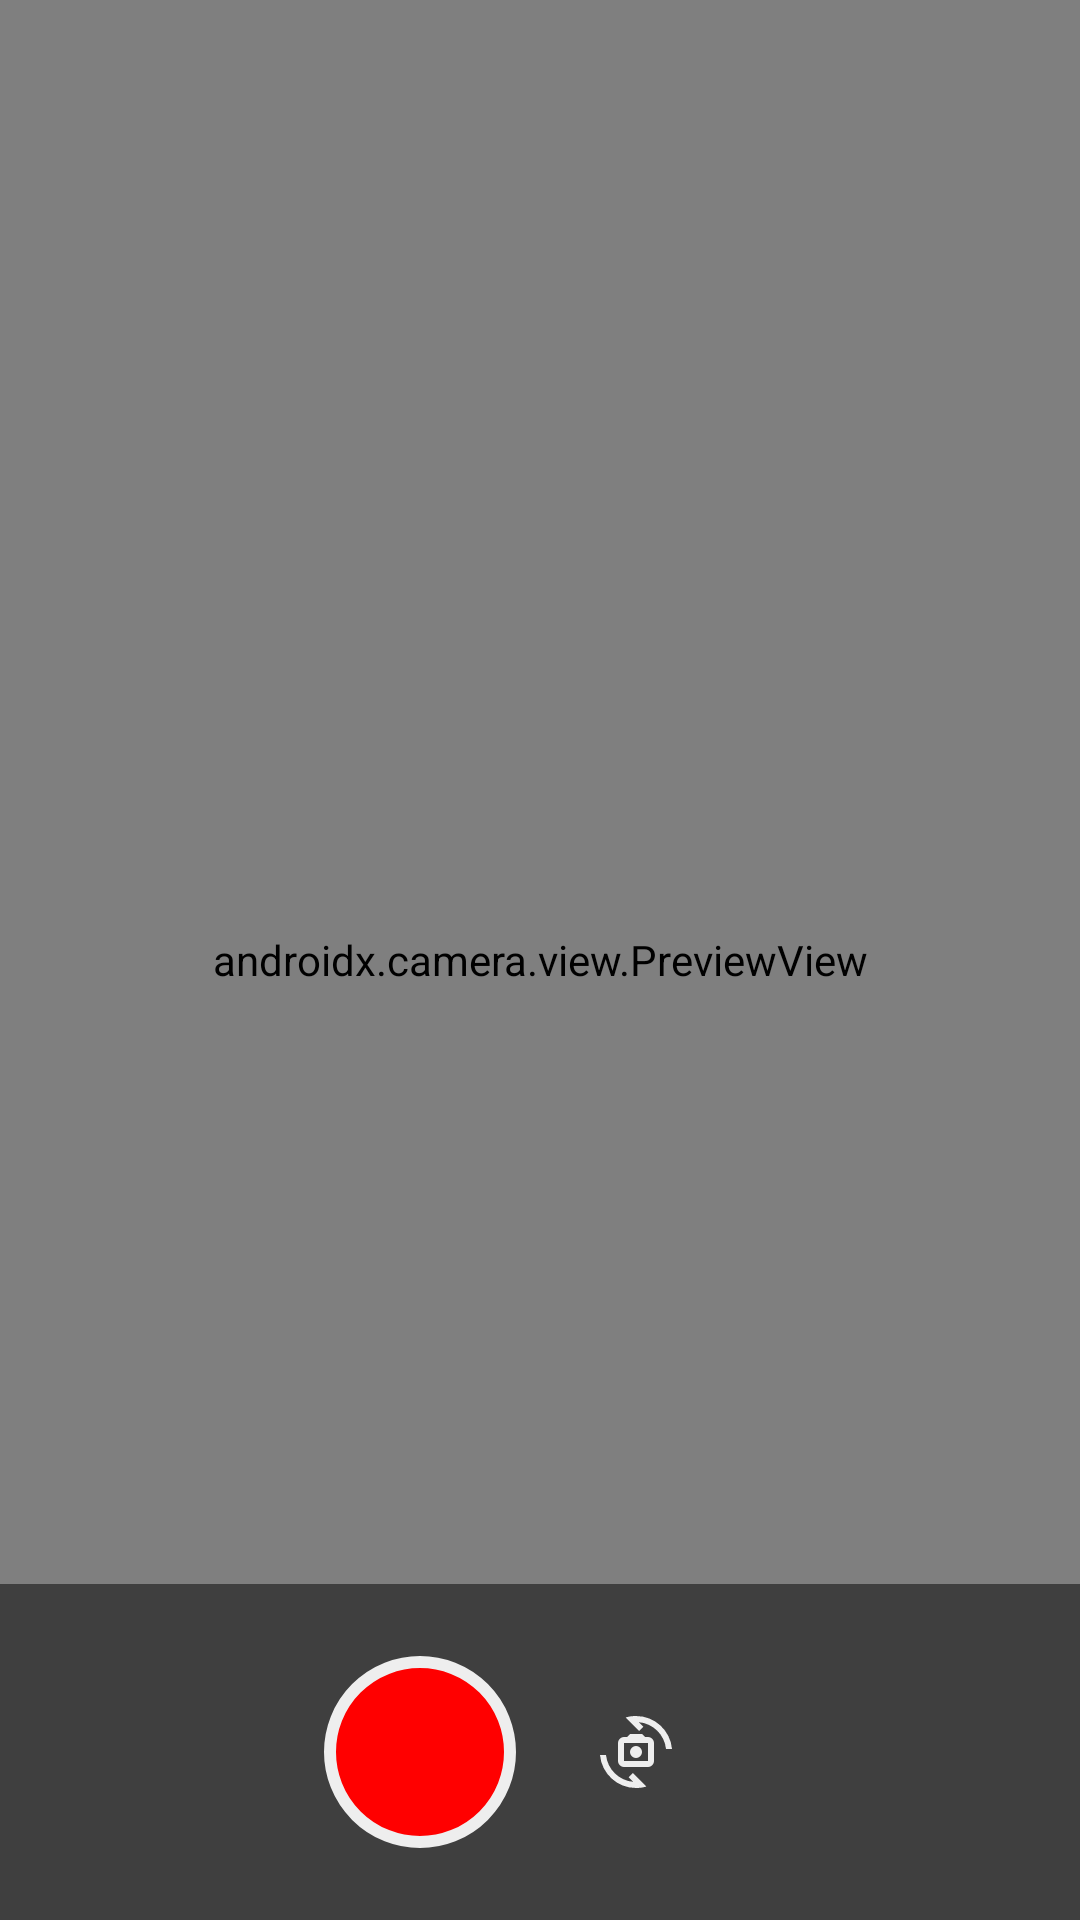

This screen was rendered from an Android layout file. Write that file and the resources it references.
<!-- AndroidManifest.xml: application theme Theme.Silo -->
<!-- res/layout/activity_camera.xml -->
<?xml version="1.0" encoding="utf-8"?>
<FrameLayout xmlns:android="http://schemas.android.com/apk/res/android"
    xmlns:app="http://schemas.android.com/apk/res-auto"
    xmlns:tools="http://schemas.android.com/tools"
    android:id="@+id/main"
    android:layout_width="match_parent"
    android:layout_height="match_parent"
    tools:context=".CameraActivity">




    <androidx.camera.view.PreviewView
        android:id="@+id/previewView"
        android:layout_width="match_parent"
        android:layout_height="match_parent" />

    <LinearLayout
        android:id="@+id/recordControls"
        android:layout_width="match_parent"
        android:layout_height="wrap_content"
        android:layout_gravity="bottom"
        android:padding="16dp"
        android:gravity="center"
        android:orientation="horizontal"
        android:background="#80000000">

        <ImageButton
            android:id="@+id/btnStart"
            android:layout_width="64dp"
            android:layout_height="64dp"
            android:background="@drawable/record_circle"
            android:contentDescription="@string/record" />



        <ImageButton
            android:id="@+id/btnSwitchCamera"
            android:layout_width="48dp"
            android:layout_height="48dp"
            android:layout_gravity="top|end"
            android:layout_margin="16dp"
            android:background="@android:color/transparent"
            android:src="@drawable/outline_cameraswitch_24"
            android:contentDescription="@string/switch_camera"/>


    </LinearLayout>


</FrameLayout>
<!-- resources referenced by this layout -->
<resources>
  <!-- drawable outline_cameraswitch_24 (drawable) -->
  <vector xmlns:android="http://schemas.android.com/apk/res/android" android:height="24dp" android:tint="#EEEEEE" android:viewportHeight="960" android:viewportWidth="960" android:width="24dp">
        
      <path android:fillColor="@android:color/white" android:pathData="M320,680Q287,680 263.5,656.5Q240,633 240,600L240,360Q240,327 263.5,303.5Q287,280 320,280L360,280L400,240L560,240L600,280L640,280Q673,280 696.5,303.5Q720,327 720,360L720,600Q720,633 696.5,656.5Q673,680 640,680L320,680ZM320,600L640,600Q640,600 640,600Q640,600 640,600L640,360Q640,360 640,360Q640,360 640,360L320,360Q320,360 320,360Q320,360 320,360L320,600Q320,600 320,600Q320,600 320,600ZM480,560Q513,560 536.5,536.5Q560,513 560,480Q560,447 536.5,423.5Q513,400 480,400Q447,400 423.5,423.5Q400,447 400,480Q400,513 423.5,536.5Q447,560 480,560ZM342,20Q376,9 410.5,4.5Q445,0 480,0Q574,0 657.5,33.5Q741,67 805.5,126.5Q870,186 911,266.5Q952,347 960,440L880,440Q873,368 842,305.5Q811,243 762.5,195.5Q714,148 651,118Q588,88 516,82L578,144L522,200L342,20ZM618,940Q584,951 549.5,955.5Q515,960 480,960Q386,960 302.5,926.5Q219,893 154.5,833.5Q90,774 49,693.5Q8,613 0,520L80,520Q88,592 118.5,654.5Q149,717 197.5,764.5Q246,812 309,842Q372,872 444,878L382,816L438,760L618,940ZM480,480Q480,480 480,480Q480,480 480,480L480,480Q480,480 480,480Q480,480 480,480L480,480Q480,480 480,480Q480,480 480,480L480,480Q480,480 480,480Q480,480 480,480Z"/>
      
  </vector>
  <!-- drawable record_circle (drawable) -->
  <?xml version="1.0" encoding="utf-8"?>
  <shape xmlns:android="http://schemas.android.com/apk/res/android"
      android:shape="oval">
      <solid android:color="#F00"/>
      <stroke android:width="4dp" android:color="@color/light_gray"/>
  </shape>
  <string name="record">record</string>
  <string name="switch_camera">Switch Camera</string>
  <style name="Theme.Silo" parent="Base.Theme.Silo" />
  <color name="light_gray">#EEEEEE</color>
  
  
      // Light Theme Colors
  <style name="Base.Theme.Silo" parent="Theme.Material3.DayNight.NoActionBar">
          <item name="colorPrimary">@color/primary_button</item>
          <item name="colorOnPrimary">@color/white</item>
          <item name="backgroundColor" format="color">@color/background</item>
          <item name="android:textColorPrimary">@color/primary_text</item>
          <item name="android:textColorSecondary">@color/secondary_text</item>
          <item name="colorSurface">@color/surface</item>
          <item name="colorOnSurface">@color/on_surface</item>
          <item name="editTextColor">@color/et_color</item>
          <item name="android:statusBarColor">@color/status_bar</item>
          <item name="android:navigationBarColor">@color/background</item>
          <item name="colorOnPrimaryContainer">@color/on_white</item>
          <item name="android:windowLightStatusBar">true</item>
      </style>
  <color name="primary_button">#604552</color>
  <color name="white">#FFFFFFFF</color>
  <color name="background">#EEEEEE</color>
  <color name="primary_text">#000000</color>
  <color name="secondary_text">#eeeeee</color>
  <color name="surface">#503443</color>
  <color name="on_surface">#EEEEEE</color>
  <color name="et_color">#EEEEEE</color>
  <color name="status_bar">#503443</color>
  <color name="on_white">#000000</color>
</resources>
